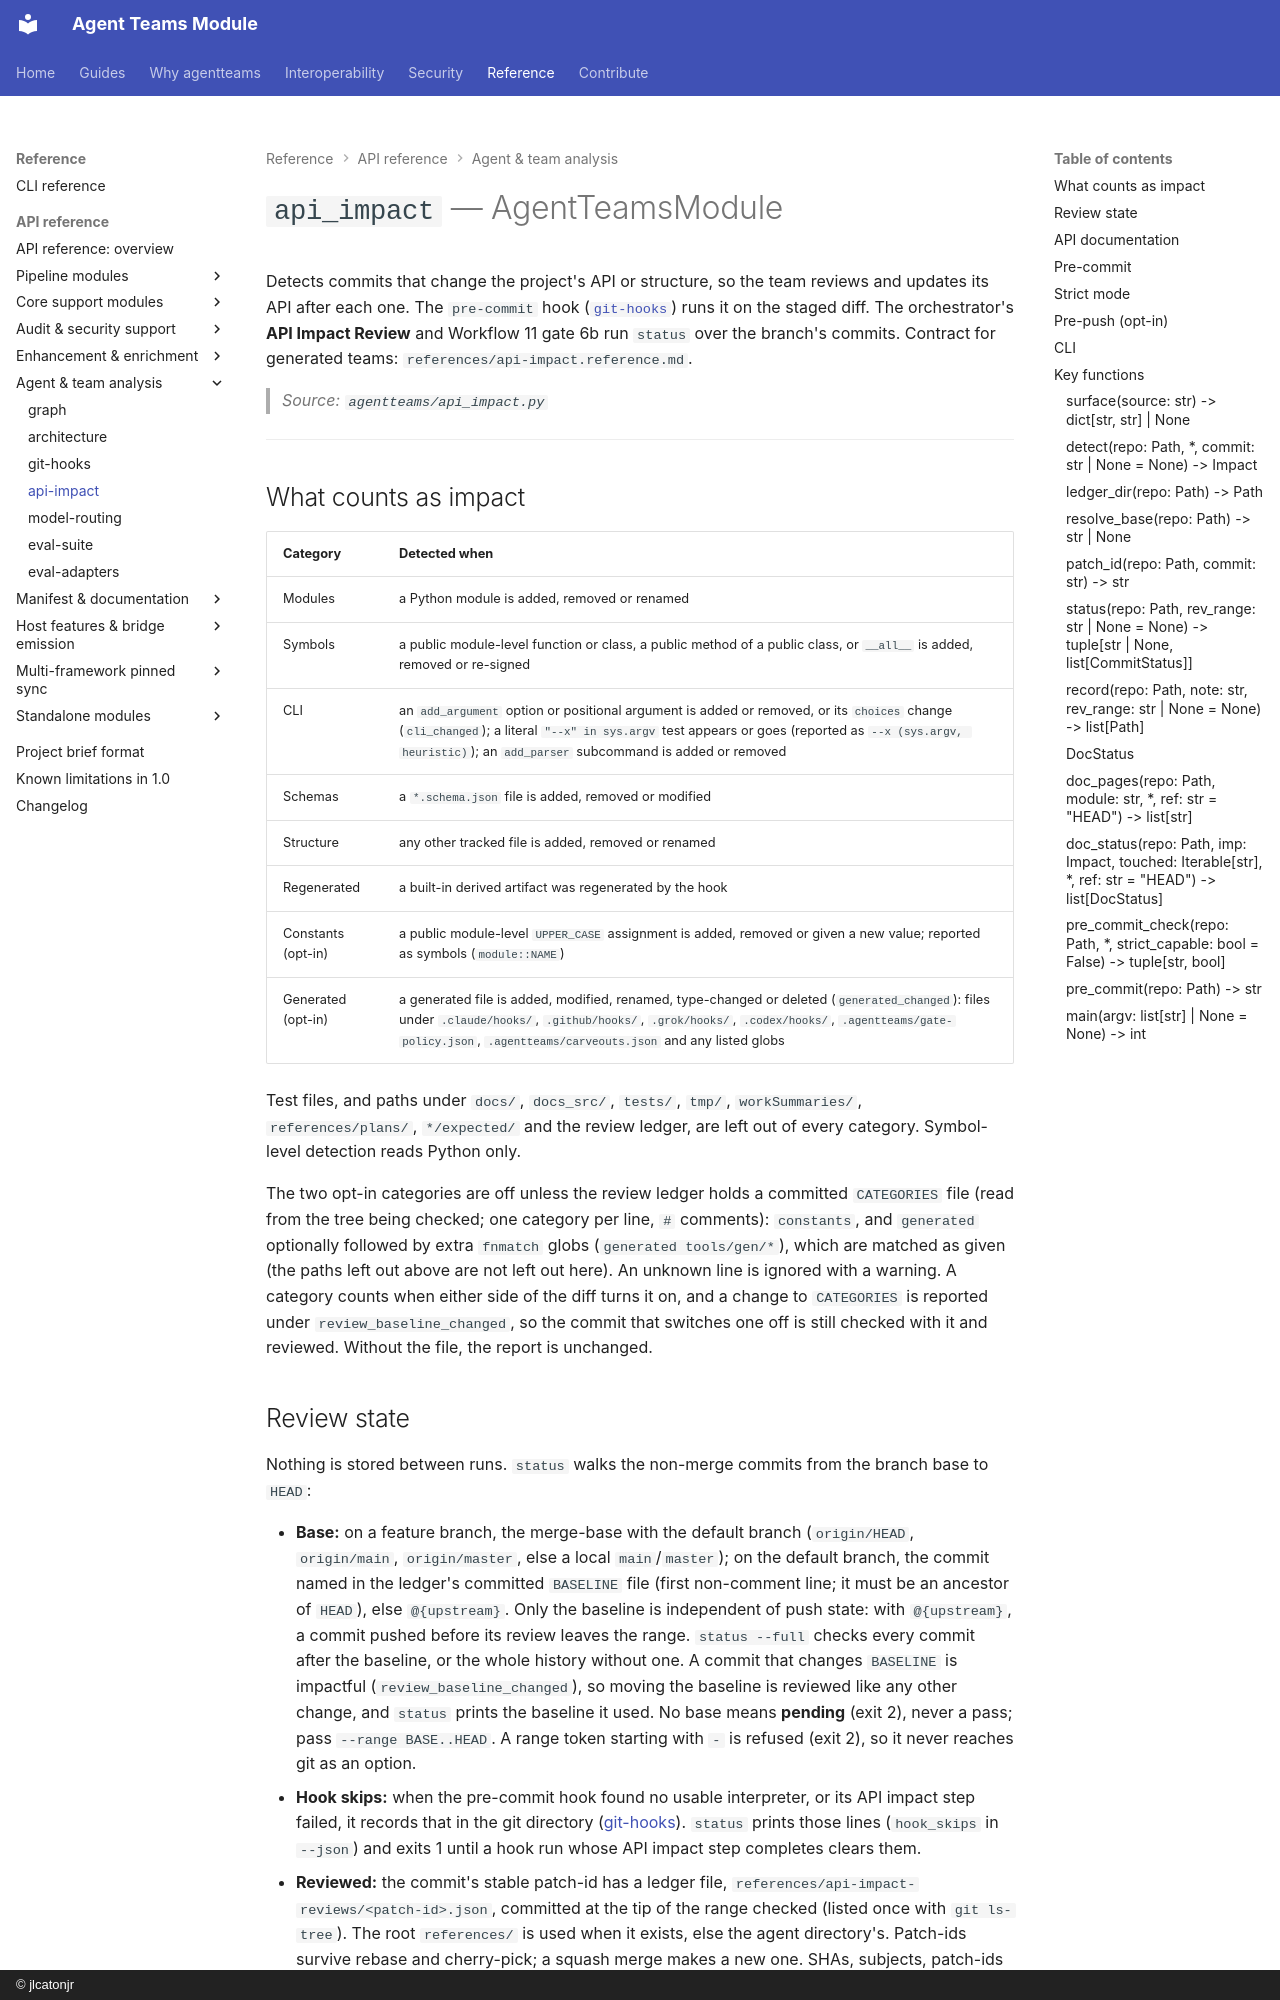

repository: jlcatonjr/agentteams · page: api-reference/api-impact/index.html · generator: mkdocs · copyright: © jlcatonjr

# `api_impact` — AgentTeamsModule

Detects commits that change the project's API or structure, so the team reviews and updates its API after
each one. The `pre-commit` hook ([`git-hooks`](git-hooks.md)) runs it on the staged diff. The orchestrator's
**API Impact Review** and Workflow 11 gate 6b run `status` over the branch's commits. Contract for generated
teams: `references/api-impact.reference.md`.

> *Source: `agentteams/api_impact.py`*

---

## What counts as impact

| Category | Detected when |
|---|---|
| Modules | a Python module is added, removed or renamed |
| Symbols | a public module-level function or class, a public method of a public class, or `__all__` is added, removed or re-signed |
| CLI | an `add_argument` option or positional argument is added or removed, or its `choices` change (`cli_changed`); a literal `"--x" in sys.argv` test appears or goes (reported as `--x (sys.argv, heuristic)`); an `add_parser` subcommand is added or removed |
| Schemas | a `*.schema.json` file is added, removed or modified |
| Structure | any other tracked file is added, removed or renamed |
| Regenerated | a built-in derived artifact was regenerated by the hook |
| Constants (opt-in) | a public module-level `UPPER_CASE` assignment is added, removed or given a new value; reported as symbols (`module::NAME`) |
| Generated (opt-in) | a generated file is added, modified, renamed, type-changed or deleted (`generated_changed`): files under `.claude/hooks/`, `.github/hooks/`, `.grok/hooks/`, `.codex/hooks/`, `.agentteams/gate-policy.json`, `.agentteams/carveouts.json` and any listed globs |

Test files, and paths under `docs/`, `docs_src/`, `tests/`, `tmp/`, `workSummaries/`, `references/plans/`,
`*/expected/` and the review ledger, are left out of every category. Symbol-level detection reads Python
only.

The two opt-in categories are off unless the review ledger holds a committed `CATEGORIES` file (read from the tree
being checked; one category per line, `#` comments): `constants`, and `generated` optionally followed by extra
`fnmatch` globs (`generated tools/gen/*`), which are matched as given (the paths left out above are not left out
here). An unknown line is ignored with a warning. A category counts when either side of the diff turns it on, and a
change to `CATEGORIES` is reported under `review_baseline_changed`, so the commit that switches one off is still
checked with it and reviewed. Without the file, the report is unchanged.
